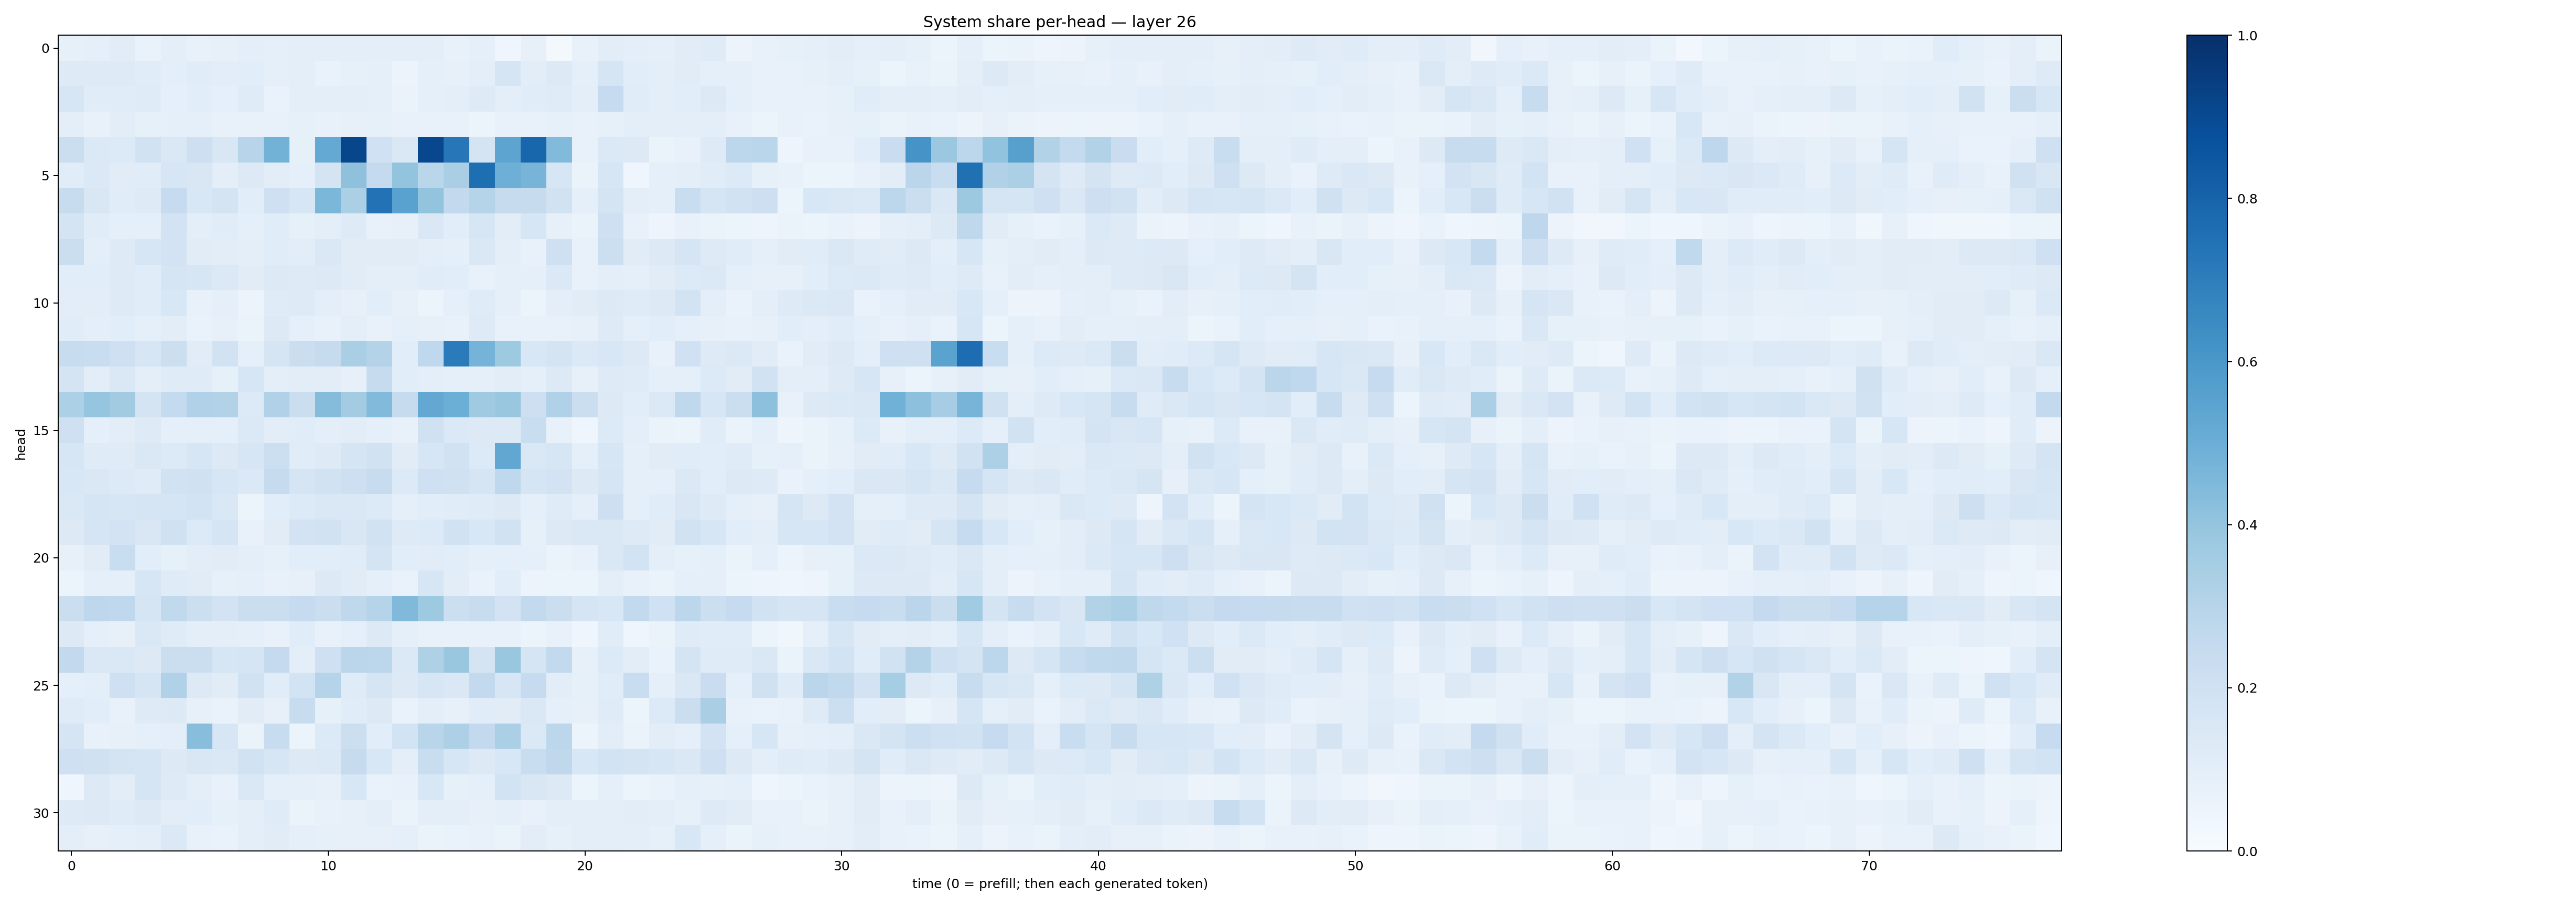

Values plotted in this chart, from the file beside it:
0.0824585, 0.089521356, 0.112254076, 0.068495184, 0.10038244, 0.07419577, 0.0809148, 0.09510356, 0.08809179, 0.095572665, 0.09456998, 0.09585828, 0.09594935, 0.09509277, 0.10079496, 0.07518708, 0.09341807, 0.042290147, 0.07978198, 0.022667997, 0.07505493, 0.101933345, 0.101353176, 0.0872822
0.1247, 0.1214, 0.1233, 0.1138, 0.09849, 0.1144, 0.1027, 0.1076, 0.08886, 0.1002, 0.06948, 0.08231, 0.08716, 0.05767, 0.0882, 0.08133, 0.09713, 0.1665, 0.1019, 0.1272, 0.08824, 0.1652, 0.1056, 0.09501
0.1638, 0.1161, 0.1138, 0.12, 0.08853, 0.1077, 0.08703, 0.1202, 0.06981, 0.09692, 0.1, 0.09379, 0.09019, 0.06518, 0.08951, 0.1015, 0.123, 0.09681, 0.1133, 0.1194, 0.09838, 0.2496, 0.1152, 0.09551
0.09744, 0.07402, 0.1021, 0.08581, 0.0894, 0.08671, 0.07384, 0.0768, 0.07392, 0.08552, 0.07496, 0.08007, 0.08434, 0.07145, 0.07794, 0.07209, 0.05978, 0.07479, 0.074, 0.08341, 0.07148, 0.08433, 0.09963, 0.1001
0.2197, 0.1397, 0.1339, 0.1898, 0.1479, 0.2143, 0.1518, 0.2931, 0.4768, 0.08318, 0.5224, 0.913, 0.203, 0.1474, 0.9079, 0.724, 0.1788, 0.5414, 0.7925, 0.4429, 0.07178, 0.14, 0.1256, 0.06485
0.1149, 0.1403, 0.1112, 0.1165, 0.1583, 0.1492, 0.1003, 0.1254, 0.1029, 0.08854, 0.1782, 0.4103, 0.2526, 0.3996, 0.2883, 0.3371, 0.7613, 0.4928, 0.4705, 0.1637, 0.06311, 0.1636, 0.03956, 0.08782
0.2356, 0.1515, 0.1145, 0.1231, 0.2479, 0.156, 0.1748, 0.1074, 0.2049, 0.1614, 0.4591, 0.3359, 0.7434, 0.5511, 0.3993, 0.2605, 0.2985, 0.2448, 0.2459, 0.1918, 0.0937, 0.173, 0.09589, 0.0899
0.1767, 0.1145, 0.09106, 0.09332, 0.1819, 0.1005, 0.1155, 0.08919, 0.1138, 0.08203, 0.09792, 0.1233, 0.0706, 0.08063, 0.1448, 0.1072, 0.1582, 0.1051, 0.1594, 0.07835, 0.06388, 0.2048, 0.07042, 0.04773
0.225, 0.0997, 0.1238, 0.1574, 0.1804, 0.1125, 0.1026, 0.09734, 0.1135, 0.1029, 0.1438, 0.111, 0.112, 0.1116, 0.09434, 0.09282, 0.1464, 0.09881, 0.07519, 0.2058, 0.078, 0.2168, 0.1122, 0.1251
0.1072, 0.1061, 0.1211, 0.1141, 0.1706, 0.1635, 0.137, 0.1111, 0.128, 0.1242, 0.1293, 0.1104, 0.09674, 0.09389, 0.1156, 0.1074, 0.07471, 0.09291, 0.08859, 0.1398, 0.07519, 0.09852, 0.08894, 0.11
0.1045, 0.1051, 0.1214, 0.1164, 0.1554, 0.07253, 0.08688, 0.05636, 0.1177, 0.1226, 0.1004, 0.07943, 0.1055, 0.07845, 0.05895, 0.0909, 0.1191, 0.09172, 0.05182, 0.09425, 0.1131, 0.1267, 0.1191, 0.1312
0.1134, 0.1012, 0.1075, 0.08603, 0.1046, 0.06727, 0.07818, 0.06462, 0.1254, 0.08655, 0.0712, 0.0946, 0.07713, 0.08678, 0.08081, 0.07612, 0.1239, 0.07404, 0.07636, 0.07127, 0.08177, 0.1233, 0.08912, 0.1057
0.2359, 0.2336, 0.2036, 0.1598, 0.2169, 0.1113, 0.1906, 0.09363, 0.1701, 0.2238, 0.2458, 0.3396, 0.3077, 0.1082, 0.2667, 0.71, 0.4757, 0.3721, 0.1528, 0.1795, 0.1399, 0.1546, 0.1324, 0.07597
0.175, 0.1032, 0.1431, 0.09878, 0.121, 0.1179, 0.08529, 0.1634, 0.09925, 0.105, 0.1039, 0.0788, 0.2427, 0.1087, 0.09933, 0.09078, 0.08662, 0.1023, 0.09055, 0.1327, 0.08074, 0.1244, 0.1204, 0.0936
0.3295, 0.3977, 0.3627, 0.1757, 0.2564, 0.32, 0.3151, 0.1338, 0.3184, 0.222, 0.4355, 0.3569, 0.4434, 0.2423, 0.5246, 0.4996, 0.3708, 0.3886, 0.2113, 0.3188, 0.2265, 0.1316, 0.1065, 0.1399
0.2041, 0.09353, 0.1042, 0.1246, 0.08736, 0.08878, 0.09257, 0.1398, 0.1038, 0.1147, 0.09402, 0.105, 0.09323, 0.07466, 0.197, 0.1383, 0.1269, 0.1305, 0.2338, 0.07803, 0.04475, 0.1336, 0.09959, 0.06586
0.1613, 0.1197, 0.1173, 0.1466, 0.133, 0.158, 0.1309, 0.1589, 0.2179, 0.1153, 0.1247, 0.1713, 0.1923, 0.1123, 0.1565, 0.1897, 0.1329, 0.5303, 0.1459, 0.1591, 0.08946, 0.1601, 0.08794, 0.1105
0.1526, 0.1432, 0.1367, 0.1188, 0.191, 0.1953, 0.162, 0.1406, 0.2444, 0.1665, 0.1919, 0.2122, 0.2373, 0.1339, 0.2035, 0.1989, 0.1696, 0.2693, 0.167, 0.1803, 0.1323, 0.1665, 0.09253, 0.09349
0.145, 0.1695, 0.16, 0.1651, 0.1698, 0.1838, 0.1409, 0.05362, 0.1091, 0.1367, 0.1449, 0.1477, 0.1334, 0.08896, 0.1061, 0.1136, 0.1201, 0.1264, 0.08716, 0.1193, 0.09195, 0.2146, 0.09077, 0.1136
0.1306, 0.1688, 0.1805, 0.1513, 0.1968, 0.1348, 0.1703, 0.07449, 0.1111, 0.1798, 0.189, 0.1508, 0.1903, 0.1213, 0.1349, 0.1937, 0.1549, 0.1892, 0.08335, 0.1262, 0.148, 0.1479, 0.1224, 0.1097
0.07856, 0.112, 0.2309, 0.1077, 0.08554, 0.1019, 0.1127, 0.1001, 0.08492, 0.1079, 0.1073, 0.1133, 0.1731, 0.1062, 0.1113, 0.1066, 0.08808, 0.09173, 0.09049, 0.06398, 0.07563, 0.1414, 0.1848, 0.09688
0.06182, 0.08729, 0.09068, 0.159, 0.1205, 0.1122, 0.08503, 0.08952, 0.07495, 0.07869, 0.1314, 0.1128, 0.08811, 0.06943, 0.1629, 0.102, 0.06863, 0.1056, 0.05777, 0.06222, 0.05416, 0.1015, 0.0753, 0.06329
0.2248, 0.2739, 0.2661, 0.1694, 0.2653, 0.2164, 0.1812, 0.2209, 0.2261, 0.2465, 0.2249, 0.2704, 0.2981, 0.4458, 0.3723, 0.216, 0.2373, 0.1809, 0.2579, 0.2207, 0.1693, 0.1551, 0.2608, 0.2019
0.1285, 0.09071, 0.07902, 0.1471, 0.1208, 0.09988, 0.09863, 0.08889, 0.077, 0.1144, 0.07381, 0.08943, 0.1299, 0.09197, 0.07237, 0.07113, 0.07097, 0.07245, 0.06225, 0.07753, 0.04149, 0.1156, 0.04545, 0.06533
0.261, 0.1476, 0.1421, 0.1251, 0.2234, 0.2197, 0.1614, 0.171, 0.2519, 0.09745, 0.2066, 0.2815, 0.2808, 0.1392, 0.3203, 0.3831, 0.1723, 0.39, 0.1686, 0.2616, 0.08022, 0.1343, 0.1037, 0.06645
0.09116, 0.1004, 0.2053, 0.1698, 0.3171, 0.1299, 0.112, 0.1891, 0.1142, 0.1869, 0.3035, 0.1176, 0.1693, 0.1272, 0.1573, 0.1426, 0.261, 0.1626, 0.2472, 0.1019, 0.08571, 0.1153, 0.2337, 0.09152
0.1174, 0.1056, 0.07366, 0.1219, 0.1318, 0.08192, 0.06888, 0.1095, 0.08056, 0.2414, 0.08478, 0.1159, 0.1281, 0.06907, 0.09787, 0.08087, 0.1136, 0.1127, 0.1455, 0.08627, 0.07925, 0.12, 0.05314, 0.1332
0.171, 0.07734, 0.07851, 0.08951, 0.09939, 0.4268, 0.1609, 0.06317, 0.2355, 0.05955, 0.1329, 0.2149, 0.1059, 0.1837, 0.291, 0.3249, 0.261, 0.3323, 0.1399, 0.2774, 0.05347, 0.1051, 0.06291, 0.1043
0.2107, 0.1972, 0.1766, 0.1716, 0.1299, 0.1523, 0.1443, 0.1908, 0.1595, 0.1252, 0.1404, 0.2444, 0.1526, 0.09689, 0.2331, 0.1574, 0.1292, 0.1537, 0.232, 0.2701, 0.1536, 0.1859, 0.1747, 0.1604
0.04067, 0.1318, 0.1018, 0.166, 0.1218, 0.09553, 0.07315, 0.1456, 0.08887, 0.09226, 0.08163, 0.1553, 0.06869, 0.07354, 0.1552, 0.08277, 0.09236, 0.1856, 0.149, 0.1277, 0.05986, 0.08784, 0.06019, 0.07002
0.124, 0.128, 0.1172, 0.132, 0.1021, 0.1067, 0.08391, 0.09838, 0.1198, 0.06293, 0.07527, 0.07964, 0.09708, 0.06573, 0.101, 0.09561, 0.08199, 0.08684, 0.07066, 0.09965, 0.09958, 0.1002, 0.1028, 0.09475
0.09584, 0.08112, 0.08749, 0.09471, 0.1384, 0.07501, 0.06743, 0.09505, 0.1109, 0.0909, 0.08266, 0.08071, 0.08046, 0.0916, 0.06409, 0.06782, 0.0752, 0.06632, 0.104, 0.08495, 0.1001, 0.0984, 0.09644, 0.08575
